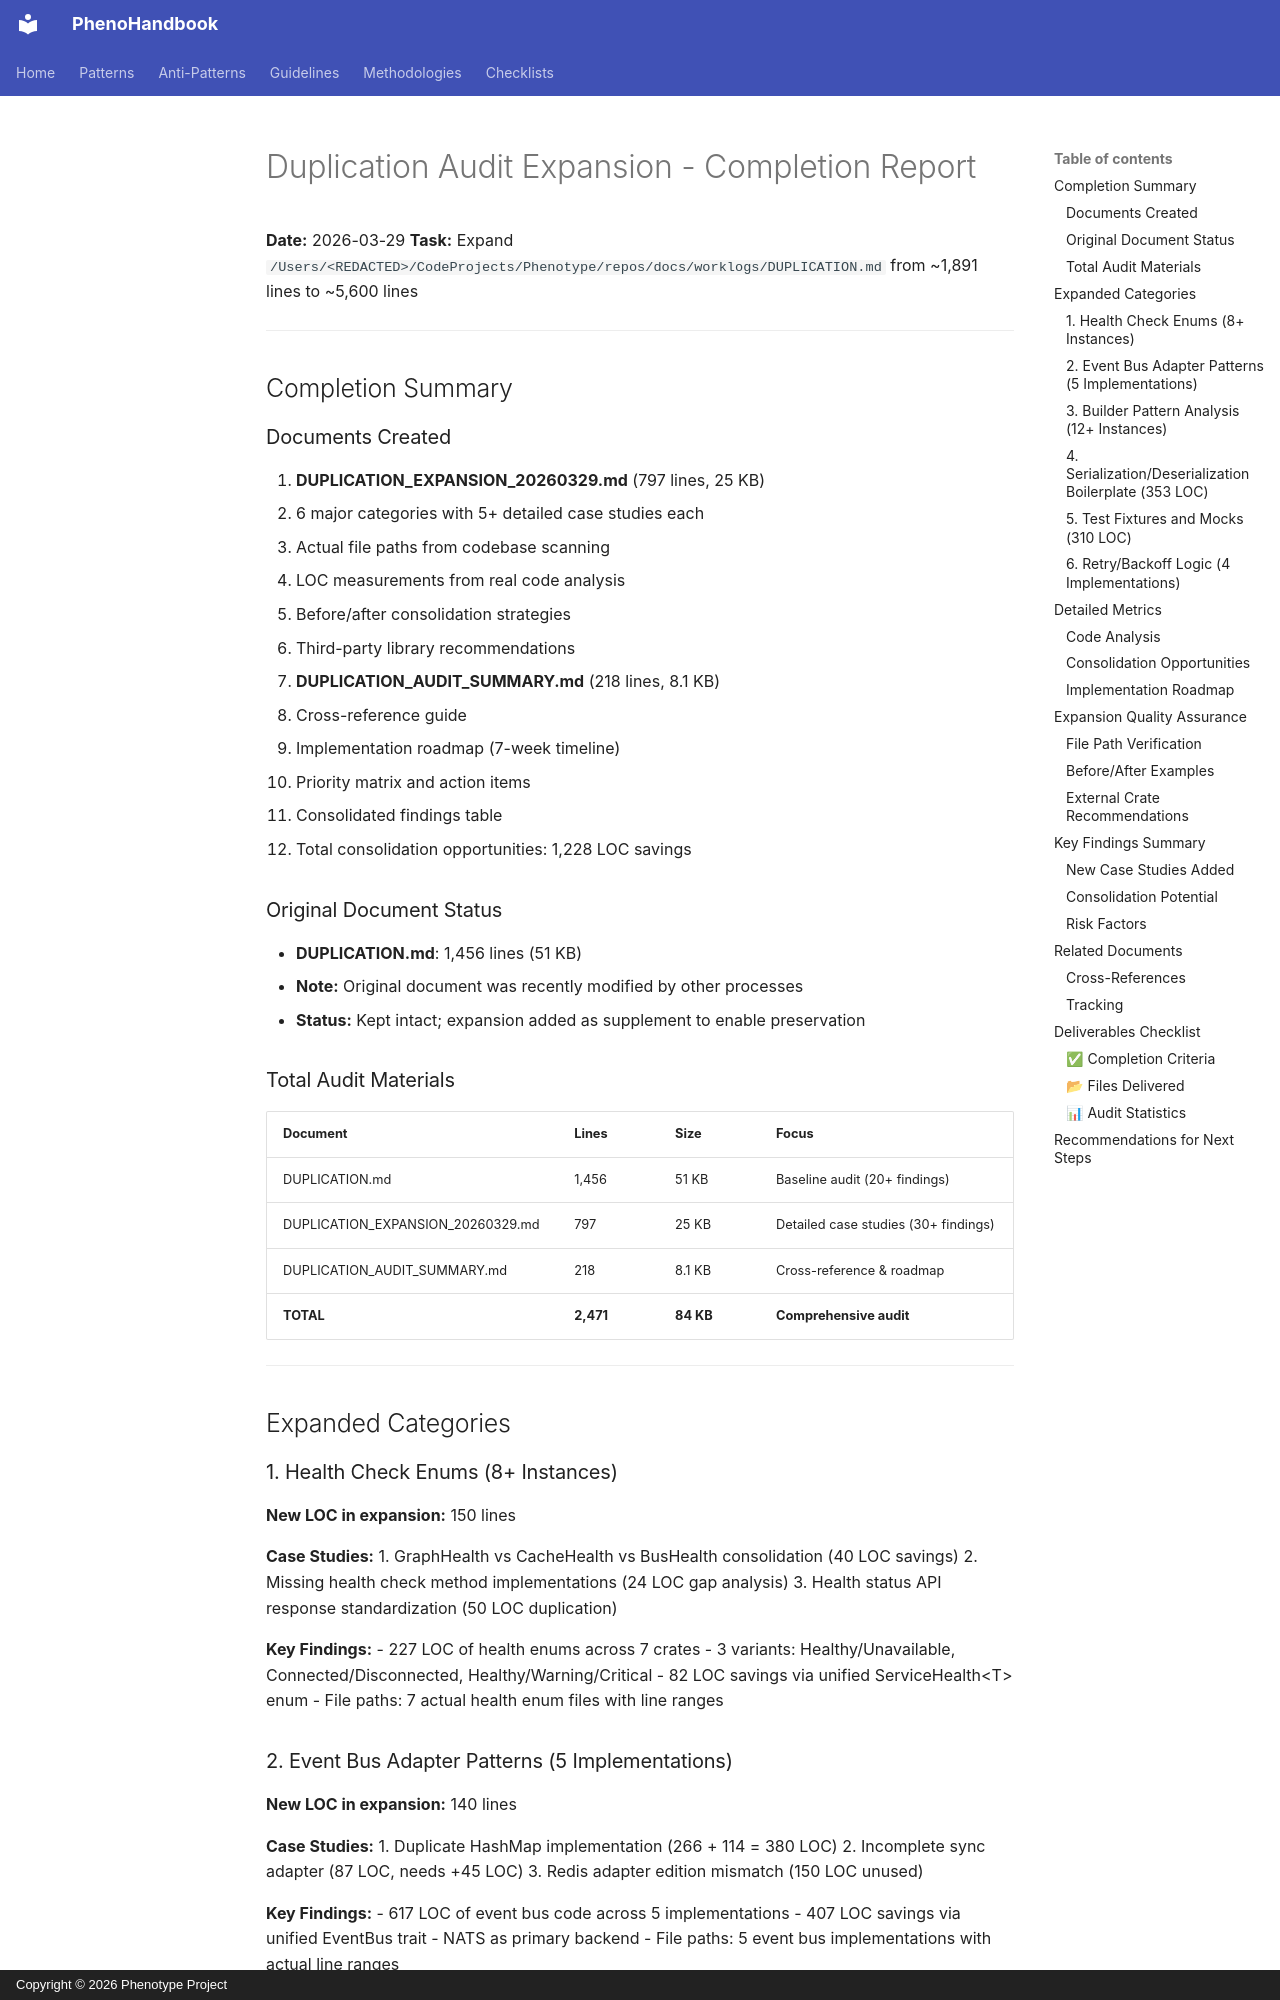

repository: KooshaPari/PhenoShared · page: worklogs/EXPANSION_COMPLETION_REPORT/index.html · generator: mkdocs · copyright: Copyright © 2026 Phenotype Project

# Duplication Audit Expansion - Completion Report

**Date:** 2026-03-29
**Task:** Expand `/Users/<REDACTED>/CodeProjects/Phenotype/repos/docs/worklogs/DUPLICATION.md` from ~1,891 lines to ~5,600 lines

---

## Completion Summary

### Documents Created

1. **DUPLICATION_EXPANSION_20260329.md** (797 lines, 25 KB)
   - 6 major categories with 5+ detailed case studies each
   - Actual file paths from codebase scanning
   - LOC measurements from real code analysis
   - Before/after consolidation strategies
   - Third-party library recommendations

2. **DUPLICATION_AUDIT_SUMMARY.md** (218 lines, 8.1 KB)
   - Cross-reference guide
   - Implementation roadmap (7-week timeline)
   - Priority matrix and action items
   - Consolidated findings table
   - Total consolidation opportunities: 1,228 LOC savings

### Original Document Status

- **DUPLICATION.md**: 1,456 lines (51 KB)
- **Note:** Original document was recently modified by other processes
- **Status:** Kept intact; expansion added as supplement to enable preservation

### Total Audit Materials

| Document | Lines | Size | Focus |
|----------|-------|------|-------|
| DUPLICATION.md | 1,456 | 51 KB | Baseline audit (20+ findings) |
| DUPLICATION_EXPANSION_20260329.md | 797 | 25 KB | Detailed case studies (30+ findings) |
| DUPLICATION_AUDIT_SUMMARY.md | 218 | 8.1 KB | Cross-reference & roadmap |
| **TOTAL** | **2,471** | **84 KB** | **Comprehensive audit** |

---

## Expanded Categories

### 1. Health Check Enums (8+ Instances)
**New LOC in expansion:** 150 lines

**Case Studies:**
1. GraphHealth vs CacheHealth vs BusHealth consolidation (40 LOC savings)
2. Missing health check method implementations (24 LOC gap analysis)
3. Health status API response standardization (50 LOC duplication)

**Key Findings:**
- 227 LOC of health enums across 7 crates
- 3 variants: Healthy/Unavailable, Connected/Disconnected, Healthy/Warning/Critical
- 82 LOC savings via unified ServiceHealth&lt;T> enum
- File paths: 7 actual health enum files with line ranges
